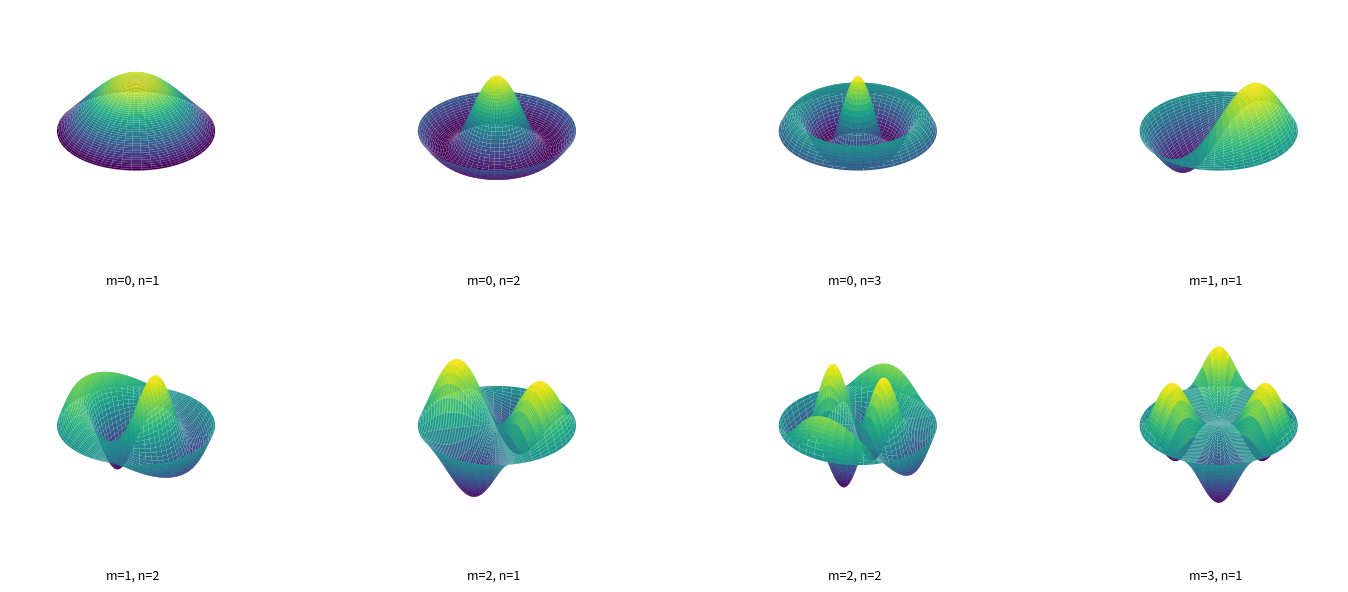

Write Python code to recreate this figure.
import numpy as np
import matplotlib.pyplot as plt
from scipy.special import jn, jn_zeros

# -------------------------------
# Simulation Parameters
# -------------------------------
R = 1.0  # Normalized drum radius

# Define a list of (m, n) mode pairs.
mode_list = [
    (0, 1), (0, 2), (0, 3),
    (1, 1), (1, 2),
    (2, 1), (2, 2),
    (3, 1)
]


# -------------------------------
# Create a Polar Grid and Convert to Cartesian
# -------------------------------
Nr = 200
Ntheta = 200
r = np.linspace(0, R, Nr)
theta = np.linspace(0, 2 * np.pi, Ntheta)
R_mesh, Theta_mesh = np.meshgrid(r, theta)

X = R_mesh * np.cos(Theta_mesh)
Y = R_mesh * np.sin(Theta_mesh)

# -------------------------------
# Compute the Modes
# -------------------------------
modes = []
for (m, n) in mode_list:
    bessel_zero = jn_zeros(m, n)[-1]
    phi = jn(m, bessel_zero * R_mesh)
    if m > 0:
        phi *= np.cos(m * Theta_mesh)
    amp_max = np.max(np.abs(phi))
    modes.append({'m': m, 'n': n, 'phi': phi, 'amp_max': amp_max})

# -------------------------------
# Set Up the Figure for 3D Visualization
# -------------------------------
num_modes = len(modes)
cols = 4
rows = int(np.ceil(num_modes / cols))

fig, axs = plt.subplots(rows, cols, subplot_kw={'projection': '3d'},
                        figsize=(4 * cols, 3 * rows))
axs = axs.flatten()

for ax, mode in zip(axs, modes):
    m, n = mode['m'], mode['n']
    phi = mode['phi']
    amp_max = mode['amp_max']

    ax.set_xlim(-R, R)
    ax.set_ylim(-R, R)
    ax.set_zlim(-amp_max, amp_max)
    ax.plot_surface(X, Y, phi, cmap='viridis', edgecolor='none')

    ax.set_xticks([])
    ax.set_yticks([])
    ax.set_zticks([])
    ax.grid(False)
    ax._axis3don = False

    # Add m and n as text under the plot
    ax.text2D(0.5, -0.12, f"m={m}, n={n}", transform=ax.transAxes,
              ha='center', fontsize=9)

# Hide unused subplots
for i in range(len(modes), len(axs)):
    axs[i].axis('off')

plt.tight_layout()
plt.subplots_adjust(wspace=0.01, hspace=0.2, left=0.05, right=0.95, top=0.95, bottom=0.05)
plt.show()
